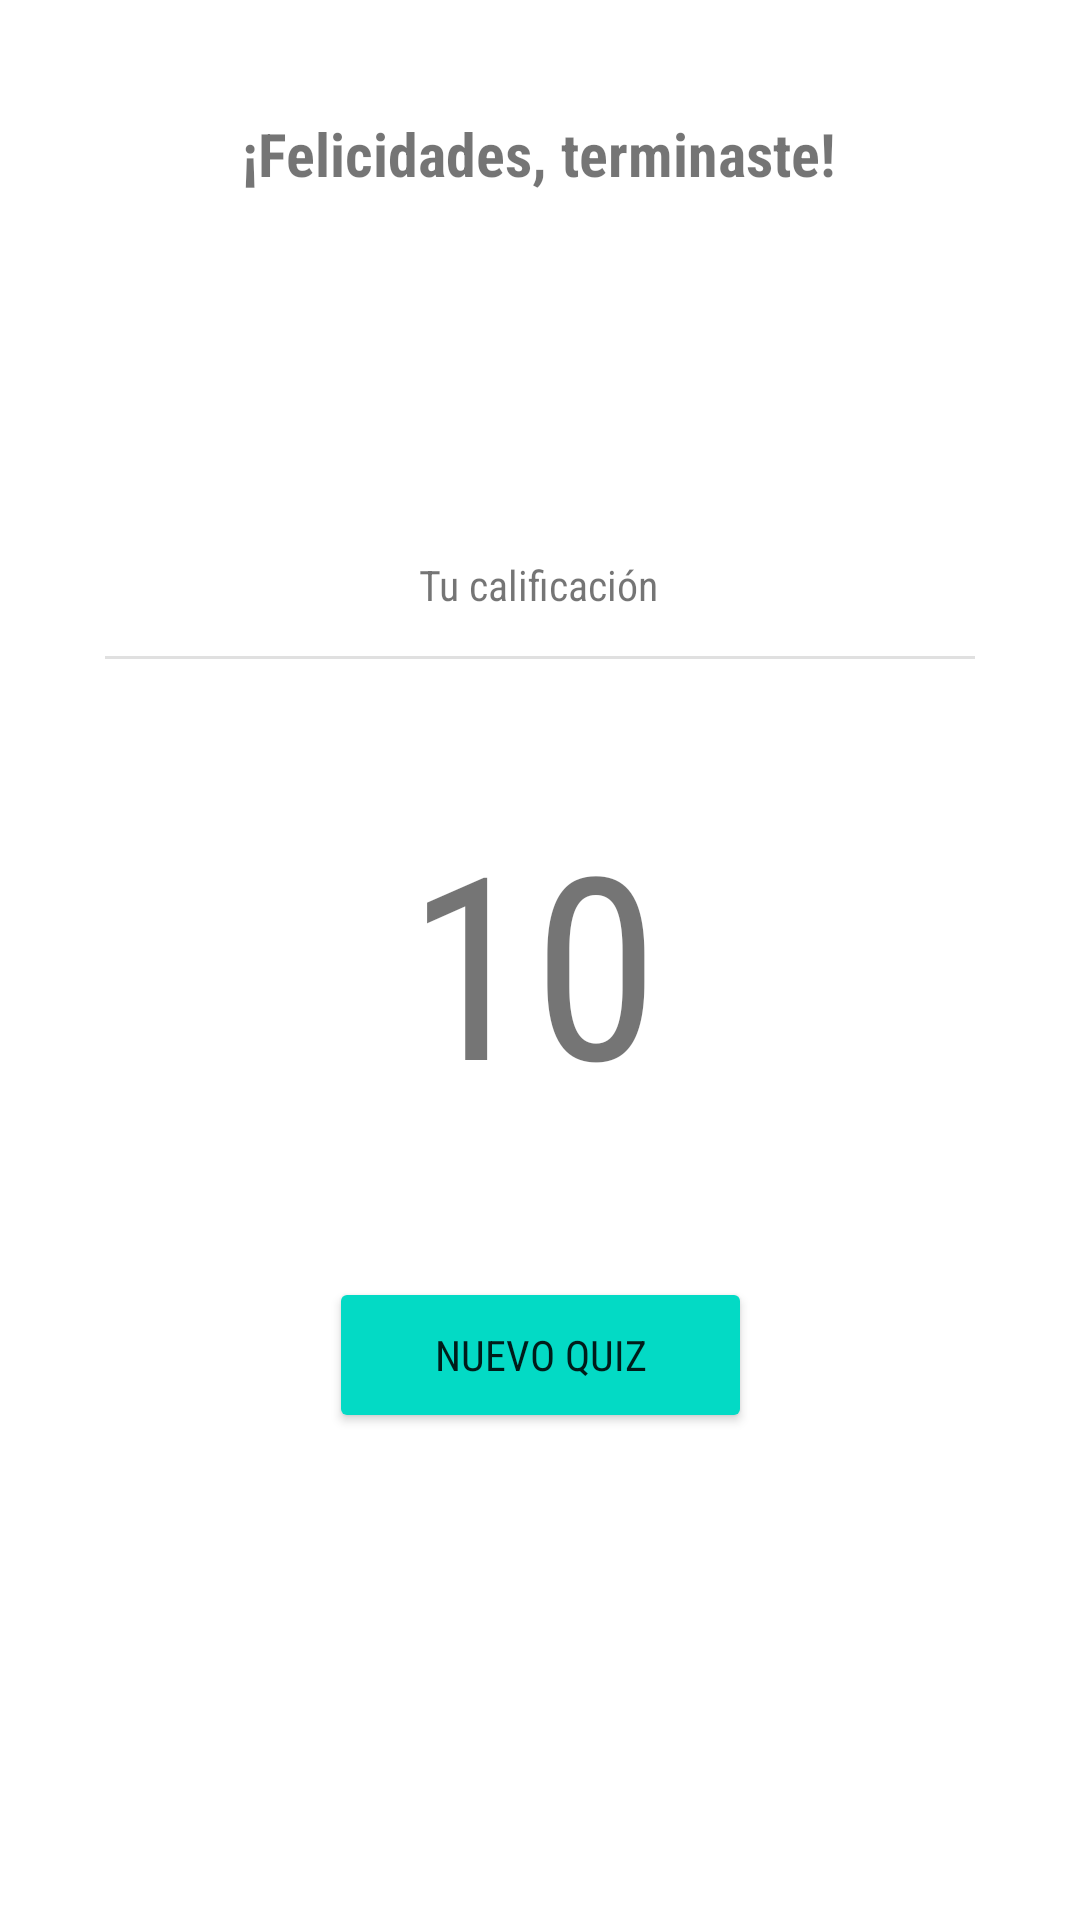

Android layout source for this screen:
<!-- AndroidManifest.xml: application theme Theme.TestAutomatizado -->
<!-- res/layout/activity_respuestas.xml -->
<?xml version="1.0" encoding="utf-8"?>
<androidx.constraintlayout.widget.ConstraintLayout xmlns:android="http://schemas.android.com/apk/res/android"
    xmlns:app="http://schemas.android.com/apk/res-auto"
    xmlns:tools="http://schemas.android.com/tools"
    android:layout_width="match_parent"
    android:layout_height="match_parent"
    android:padding="35dp"
    tools:context=".RespuestasActivity">


    <TextView
        android:id="@+id/cal"
        android:layout_width="wrap_content"
        android:layout_height="wrap_content"
        android:fontFamily="sans-serif-condensed"
        android:text="10"
        android:textSize="85sp"
        app:layout_constraintBottom_toBottomOf="parent"
        app:layout_constraintEnd_toEndOf="parent"
        app:layout_constraintHorizontal_bias="0.489"
        app:layout_constraintStart_toStartOf="parent"
        app:layout_constraintTop_toTopOf="parent" />

    <View
        android:id="@+id/divider2"
        android:layout_width="0dp"
        android:layout_height="1dp"
        android:background="?android:attr/listDivider"
        app:layout_constraintBottom_toBottomOf="parent"
        app:layout_constraintEnd_toEndOf="parent"
        app:layout_constraintStart_toStartOf="parent"
        app:layout_constraintTop_toTopOf="parent"
        app:layout_constraintVertical_bias="0.323" />

    <TextView
        android:id="@+id/textView8"
        android:layout_width="wrap_content"
        android:layout_height="wrap_content"
        android:fontFamily="sans-serif-condensed"
        android:text="Tu calificación"
        app:layout_constraintBottom_toBottomOf="parent"
        app:layout_constraintEnd_toEndOf="parent"
        app:layout_constraintHorizontal_bias="0.498"
        app:layout_constraintStart_toStartOf="parent"
        app:layout_constraintTop_toTopOf="parent"
        app:layout_constraintVertical_bias="0.273" />

    <TextView
        android:layout_width="wrap_content"
        android:layout_height="wrap_content"
        android:fontFamily="sans-serif-condensed"
        android:text="¡Felicidades, terminaste!"
        android:textSize="20sp"
        android:textStyle="bold"
        app:layout_constraintBottom_toBottomOf="parent"
        app:layout_constraintEnd_toEndOf="parent"
        app:layout_constraintHorizontal_bias="0.498"
        app:layout_constraintStart_toStartOf="parent"
        app:layout_constraintTop_toTopOf="parent"
        app:layout_constraintVertical_bias="0.005" />

    <Button
        android:id="@+id/btn1"
        android:layout_width="141dp"
        android:layout_height="52dp"
        android:backgroundTint="@color/teal_200"
        android:fontFamily="sans-serif-condensed"
        android:onClick="openMain5"
        android:text="Nuevo Quiz"
        app:layout_constraintBottom_toBottomOf="parent"
        app:layout_constraintEnd_toEndOf="parent"
        app:layout_constraintStart_toStartOf="parent"
        app:layout_constraintTop_toTopOf="parent"
        app:layout_constraintVertical_bias="0.754" />

</androidx.constraintlayout.widget.ConstraintLayout>
<!-- resources referenced by this layout -->
<resources>
  <style name="Theme.TestAutomatizado" parent="Theme.MaterialComponents.DayNight.DarkActionBar">
          
          <item name="colorPrimary">@color/purple_500</item>
          <item name="colorPrimaryVariant">@color/purple_700</item>
          <item name="colorOnPrimary">@color/white</item>
          
          <item name="colorSecondary">@color/teal_200</item>
          <item name="colorSecondaryVariant">@color/teal_700</item>
          <item name="colorOnSecondary">@color/black</item>
          
          <item name="android:statusBarColor" tools:targetApi="l">?attr/colorPrimaryVariant</item>
          
      </style>
  <!-- not gathered from this repository: default colours our renderer supplied (Android Studio template values) -->
  <color name="purple_500">#FF6200EE</color>
  <color name="purple_700">#FF3700B3</color>
  <color name="teal_200">#FF03DAC5</color>
  <color name="teal_700">#FF018786</color>
  <color name="black">#FF000000</color>
  <color name="white">#FFFFFFFF</color>
</resources>
